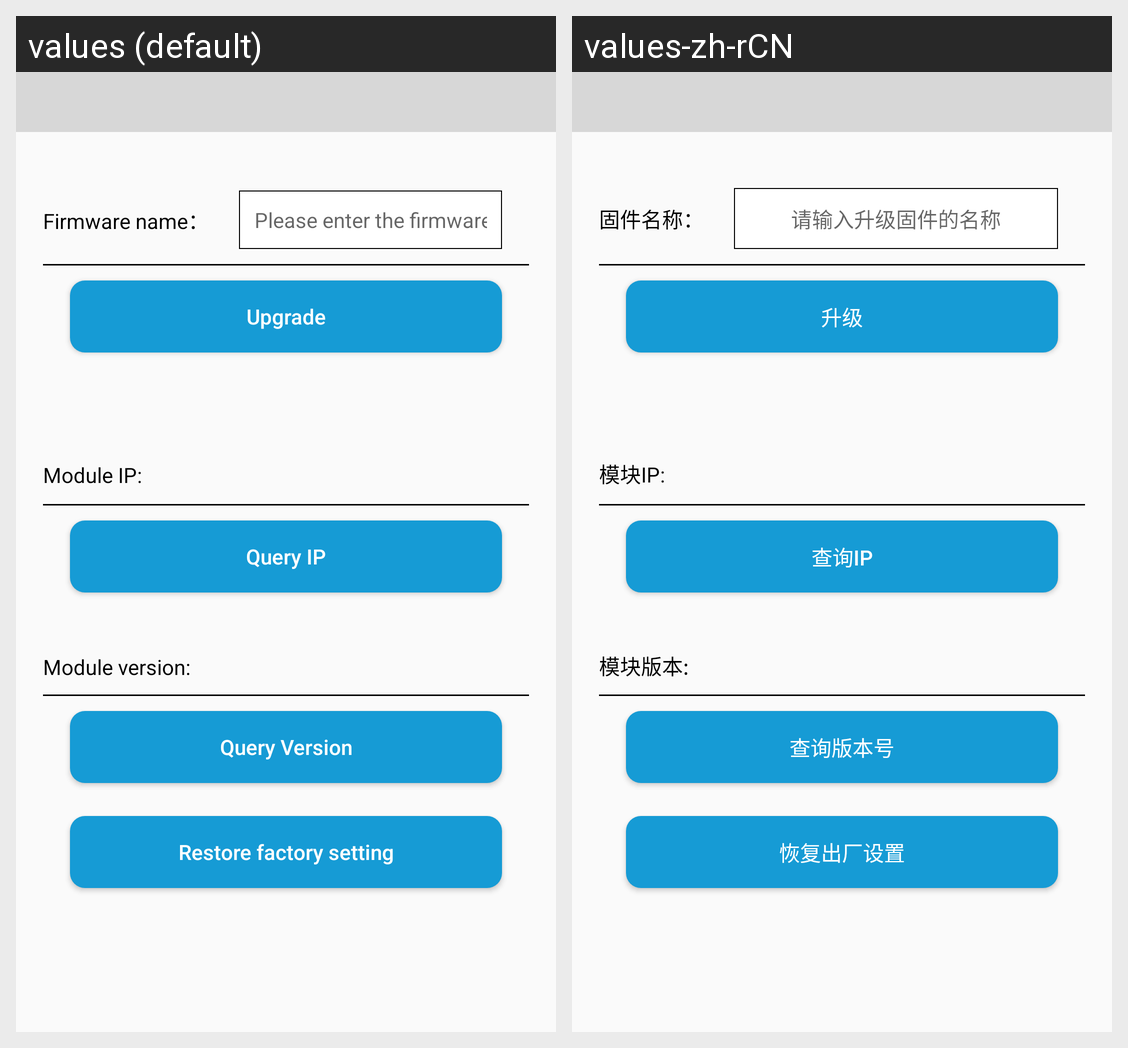

For this localized Android screen grid, give each drawn string resource with its value in every locale shown.
Android screen res/layout/fragment_ota.xml rendered under 2 locales, left to right: values (default), values-zh-rCN. Device: Nexus 5 (rendered at 1080×1920; each locale shown at half size, 540×960, under a caption strip naming it); theme Theme.FeasyWiFi.
Strings drawn on this screen, with the default value and each locale's value (text and hints the layout hard-codes, and strings that could not be matched under every locale, appear in the picture but are not listed):

dfu_name
  values: Firmware name：
  values-zh-rCN: 固件名称：

hint_dfu
  values: Please enter the firmware name
  values-zh-rCN: 请输入升级固件的名称

upgrade
  values: Upgrade
  values-zh-rCN: 升级

module_ip
  values: Module IP:
  values-zh-rCN: 模块IP:

module_version
  values: Module version:
  values-zh-rCN: 模块版本:

query_ip
  values: Query IP
  values-zh-rCN: 查询IP

query_version
  values: Query Version
  values-zh-rCN: 查询版本号

reset
  values: Restore factory setting
  values-zh-rCN: 恢复出厂设置
